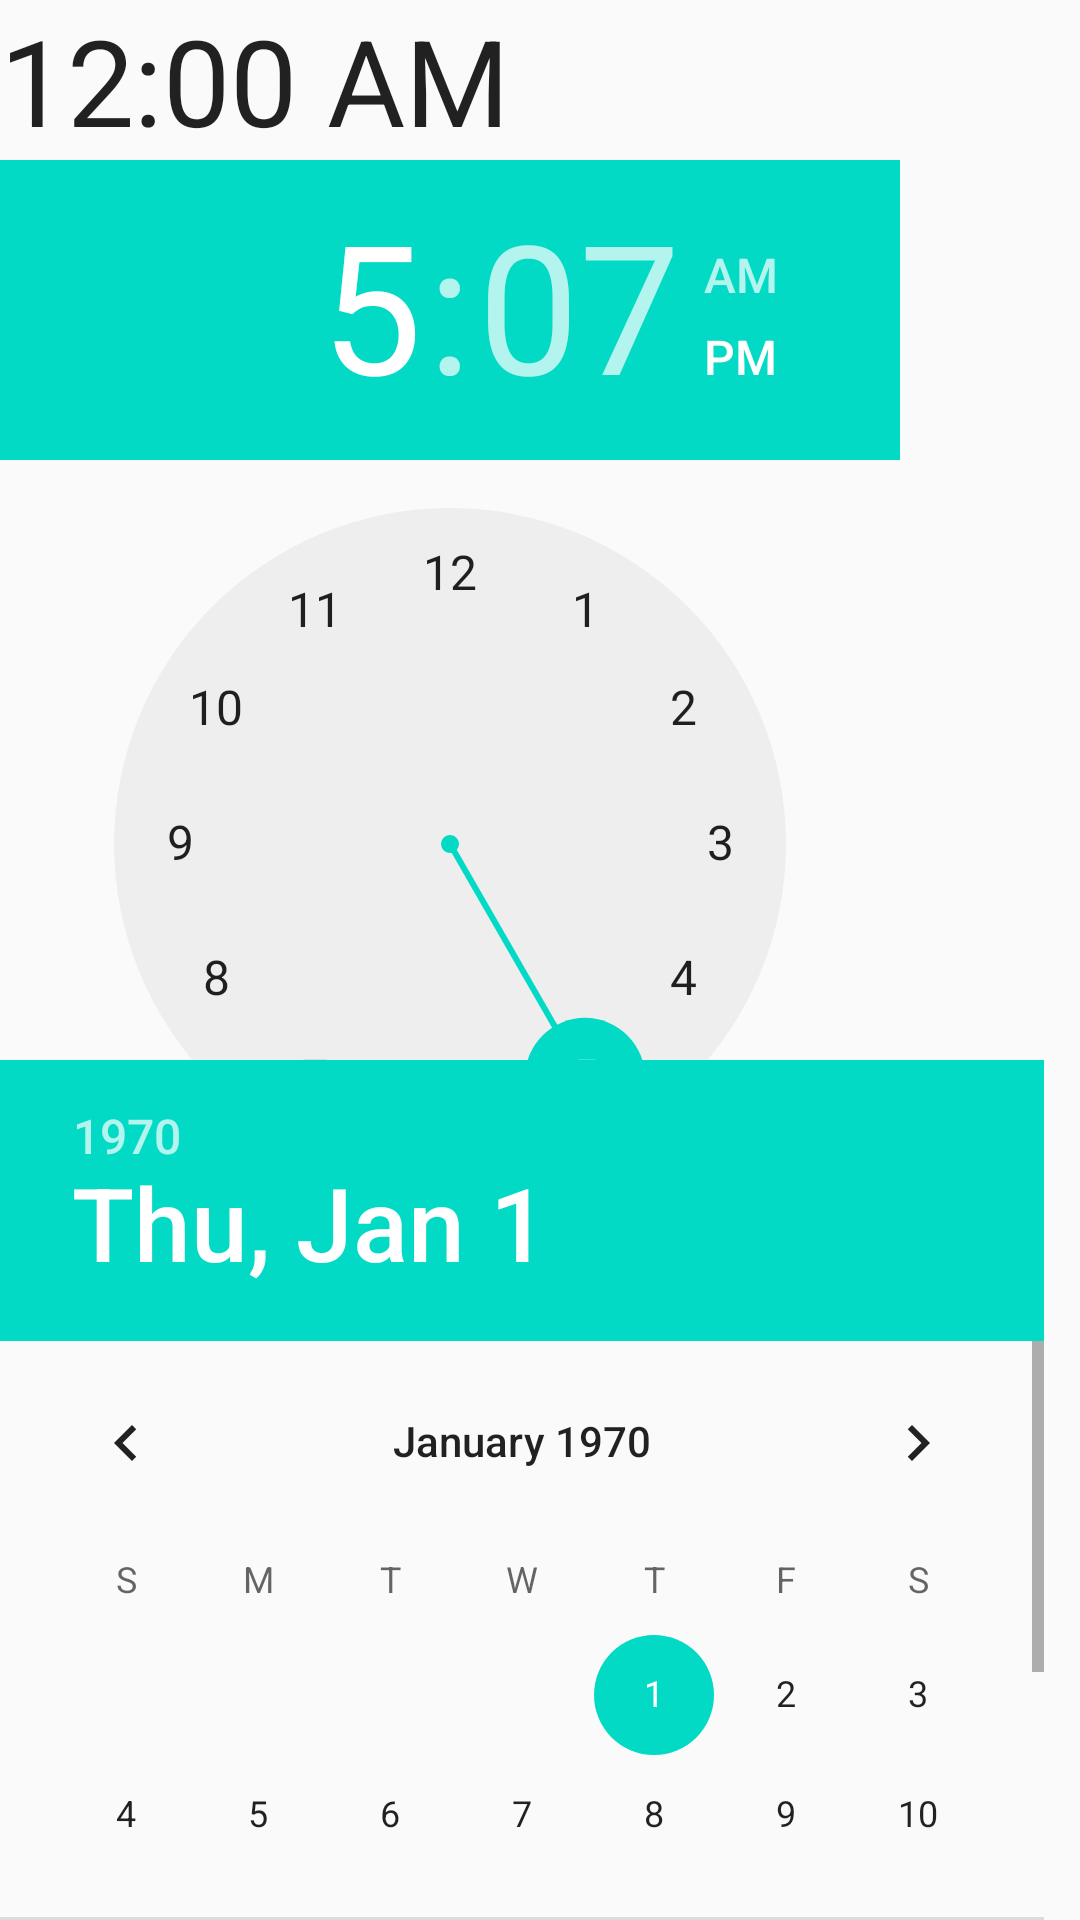

Produce the Android XML layout that renders to this screen, including the resource entries it uses.
<!-- AndroidManifest.xml: application theme AppTheme -->
<!-- res/layout/second_layout.xml -->
<?xml version="1.0" encoding="utf-8"?>
<LinearLayout xmlns:android="http://schemas.android.com/apk/res/android"
              android:orientation="vertical"
              android:layout_width="match_parent"
              android:layout_height="match_parent">
    <TextClock
        android:id="@+id/text_clock"
        android:textSize="40sp"
        android:layout_width="wrap_content"
        android:layout_height="wrap_content"/>
    <TimePicker
        android:id="@+id/time_picker"
        android:layout_width="300dp"
        android:layout_height="300dp"/>
    <DatePicker
        android:id="@+id/date_picker"
        android:layout_width="wrap_content"
        android:layout_height="wrap_content"/>
</LinearLayout>
<!-- resources referenced by this layout -->
<resources>
  <style name="AppTheme" parent="Theme.AppCompat.Light.DarkActionBar">
          
          <item name="colorPrimary">@color/colorPrimary</item>
          <item name="colorPrimaryDark">@color/colorPrimaryDark</item>
          <item name="colorAccent">@color/colorAccent</item>
      </style>
  <!-- not gathered from this repository: default colours our renderer supplied (Android Studio template values) -->
  <color name="colorPrimary">#FF6200EE</color>
  <color name="colorPrimaryDark">#FF3700B3</color>
  <color name="colorAccent">#FF03DAC5</color>
</resources>
